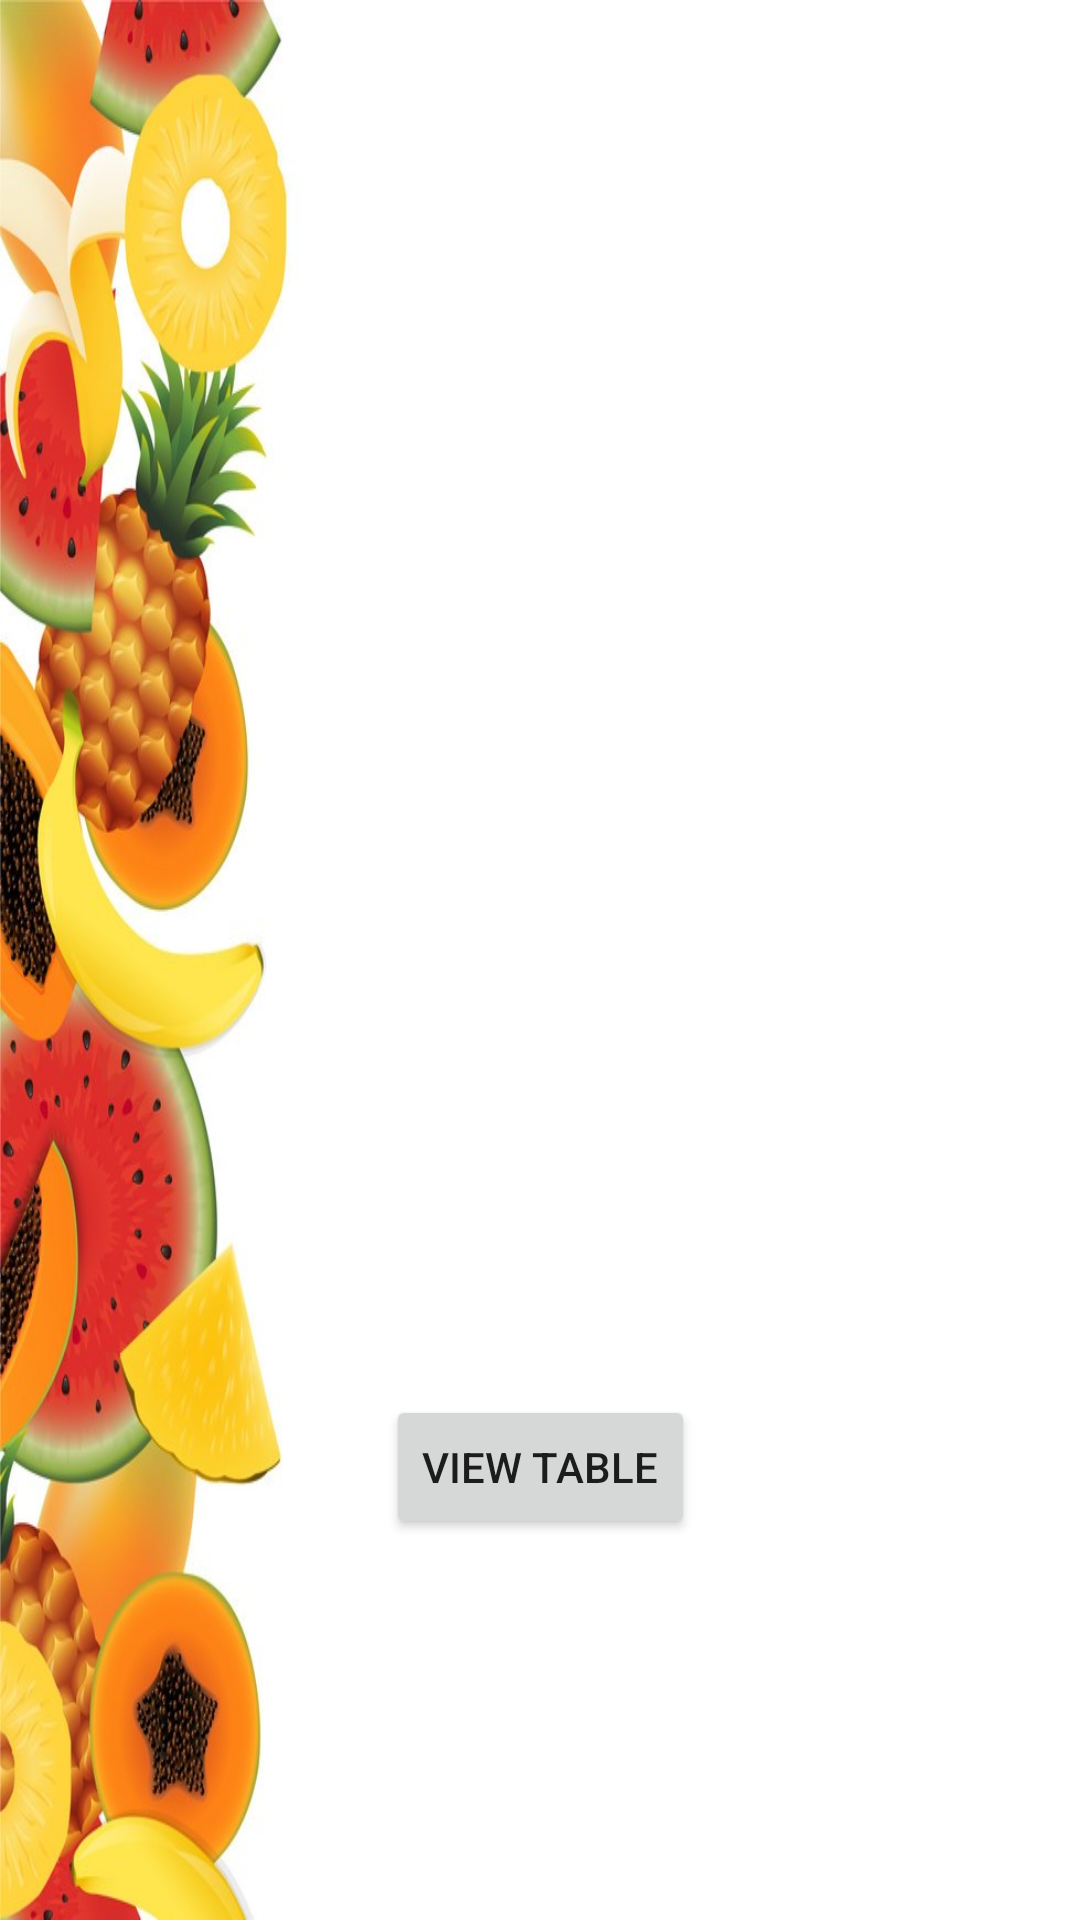

The Android layout XML behind this screen, and the referenced resources:
<!-- AndroidManifest.xml: application theme Theme.FruitsAndVegetables -->
<!-- res/layout/fragment_home.xml -->
<?xml version="1.0" encoding="utf-8"?>
<androidx.constraintlayout.widget.ConstraintLayout
    xmlns:android="http://schemas.android.com/apk/res/android"
    xmlns:app="http://schemas.android.com/apk/res-auto"
    xmlns:tools="http://schemas.android.com/tools"
    android:layout_width="match_parent"
    android:scaleType="fitXY"
    android:background="@drawable/backfour"
    android:layout_height="match_parent"
    tools:context=".ui.home.HomeFragment" >

    <TextView
        android:id="@+id/text_home"
        android:layout_width="match_parent"
        android:layout_height="wrap_content"
        android:layout_marginStart="8dp"
        android:layout_marginTop="8dp"
        android:layout_marginEnd="8dp"
        android:textAlignment="center"
        android:textSize="20sp"
        android:textColor="@color/black"
        android:textStyle="italic"
        app:layout_constraintEnd_toEndOf="parent"
        app:layout_constraintStart_toStartOf="parent"
        app:layout_constraintTop_toTopOf="parent"
        app:layout_constraintBottom_toBottomOf="parent" />

    <Button
        android:id="@+id/viewTable"
        android:layout_width="wrap_content"
        android:layout_height="wrap_content"
        app:layout_constraintTop_toBottomOf="@id/text_home"
        app:layout_constraintStart_toStartOf="parent"
        app:layout_constraintEnd_toEndOf="parent"
        app:layout_constraintBottom_toBottomOf="parent"
        android:text="View Table"></Button>



</androidx.constraintlayout.widget.ConstraintLayout>
<!-- resources referenced by this layout -->
<resources>
  <color name="black">#FF000000</color>
  <!-- drawable backfour: jpg bitmap (drawable-v24, 99952 bytes) -->
  <style name="Theme.FruitsAndVegetables" parent="Theme.MaterialComponents.DayNight.DarkActionBar">
          
          <item name="colorPrimary">@color/purple_500</item>
          <item name="colorPrimaryVariant">@color/purple_700</item>
          <item name="colorOnPrimary">@color/white</item>
          
          <item name="colorSecondary">@color/white</item>
          <item name="colorSecondaryVariant">@color/teal_700</item>
          <item name="colorOnSecondary">@color/white</item>
          
          <item name="android:statusBarColor" tools:targetApi="l">?attr/colorPrimaryVariant</item>
          
      </style>
  <color name="purple_500">#FF6200EE</color>
  <color name="purple_700">#FF3700B3</color>
  <color name="white">#FFFFFFFF</color>
  <color name="teal_700">#FF018786</color>
</resources>
